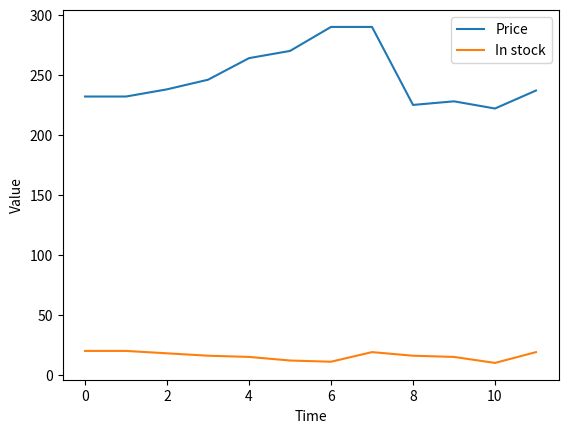

Write the Python code that produced this figure.
# -*- coding: utf-8 -*-
"""Copy of labwow.ipynb

Automatically generated by Colab.

Original file is located at
    https://colab.research.google.com/<link-removed>
"""

import random
import math
import matplotlib.pyplot as plt

def argmaxall(gen):
    """gen is a generator of (element,value) pairs, where value is a real.
    argmaxall returns a list of all of the elements with maximal value.
    """
    maxv = -math.inf       # negative infinity
    maxvals = []      # list of maximal elements
    for (e,v) in gen:
        if v > maxv:
            maxvals, maxv = [e], v
        elif v == maxv:
            maxvals.append(e)
    return maxvals

def argmaxe(gen):
    """gen is a generator of (element,value) pairs, where value is a real.
    argmaxe returns an element with maximal value.
    If there are multiple elements with the max value, one is returned at random.
    """
    return random.choice(argmaxall(gen))

def select_from_dist(item_prob_dist):
    """ returns a value from a distribution.
    item_prob_dist is an item:probability dictionary, where the probabilities sum to 1.
    returns an item chosen in proportion to its probability
    """
    ranreal = random.random()
    for (it, prob) in item_prob_dist.items():
        if ranreal < prob:
            return it
        else:
            ranreal -= prob
    raise RuntimeError(f"{item_prob_dist} is not a probability distribution")

class Displayable(object):
    """Class that uses 'display'."""
    max_display_level = 1   # can be overridden in subclasses or instances

    def display(self, level, *args, **nargs):
        """print the arguments if level is less than or equal to the current max_display_level."""
        if level <= self.max_display_level:
            print(*args, **nargs)

class Plot_history(object):
    """Set up the plot for history of price and number in stock"""
    def __init__(self, ag, env):
        self.ag = ag
        self.env = env
        plt.ion()
        plt.xlabel("Time")
        plt.ylabel("Value")

    def plot_env_hist(self):
        """plot history of price and instock"""
        num = len(self.env.stock_history)
        plt.plot(range(num), self.env.price_history, label="Price")
        plt.plot(range(num), self.env.stock_history, label="In stock")
        plt.legend()

    def plot_agent_hist(self):
        """plot history of buying"""
        num = len(self.ag.buy_history)
        plt.bar(range(1, num+1), self.ag.buy_history, label="Bought")
        plt.legend()

class Agent(Displayable):
    def initial_action(self, percept):
        """return the initial action."""
        return self.select_action(percept)  # same as select_action
    def select_action(self, percept):
        """

        Args:
          percept:
        """
        raise NotImplementedError("go")  # abstract method

class Environment(Displayable):
    def initial_percept(self):
        """returns the initial percept for the agent"""
        raise NotImplementedError("initial_percept")  # abstract method

    def do(self, action):
        """does the action (buy) and returns the next percept"""
        raise NotImplementedError("Environment.do")  # abstract method

class Simulate(Displayable):
    """Simulate the interaction between the agent and the environment for n time steps."""
    def __init__(self, agent, environment):
        self.agent = agent
        self.env = environment
        self.percept = self.env.initial_percept()
        self.percept_history = [self.percept]
        self.action_history = []

    def go(self, n):
        for i in range(n):
            action = self.agent.select_action(self.percept)
            print(f"i={i} action={action}")
            self.percept = self.env.do(action, i)
            print(f"      percept={self.percept}")

class SmartphoneEnv(Environment):
    price_delta = [0, 0, 0, 21, 0, 20, 0, -64, 0, 0, 23, 0, 0, 0, -35,
                  0, 76, 0, -41, 0, 0, 0, 21, 0, 5, 0, 5, 0, 0, 0, 5, 0, -15, 0, 5,
                  0, 5, 0, -115, 0, 115, 0, 5, 0, -15, 0, 5, 0, 5, 0, 0, 0, 5, 0,
                  -59, 0, 44, 0, 5, 0, 5, 0, 0, 0, 5, 0, -65, 50, 0, 5, 0, 5, 0, 0,
                  0, 5, 0]
    sd = 5  # noise standard deviation

    def __init__(self):
        self.time = 0
        self.stock = 20
        self.stock_history = []  # memory of the stock history
        self.price_history = []  # memory of the price history

    def initial_percept(self):
        """return initial percept"""
        self.stock_history.append(self.stock)
        self.price = round(234 + self.sd * random.gauss(0, 1))
        self.price_history.append(self.price)
        return {'price': self.price, 'instock': self.stock}

    def do(self, action, time_unit):
        """does action (buy) and returns percept consisting of price and instock"""
        used = select_from_dist({6: 0.1, 5: 0.1, 4: 0.1, 3: 0.3, 2: 0.2, 1: 0.2})
        bought = action['buy']
        self.stock = self.stock + bought - used
        self.stock_history.append(self.stock)
        self.time += 1
        self.price = round(self.price + self.price_delta[self.time % len(self.price_delta)]
                           + self.sd * random.gauss(0, 1))  # price fluctuates
        self.price_history.append(self.price)
        return {'price': self.price, 'instock': self.stock}

class SmartphoneAgent(Agent):
    def __init__(self):
        self.spent = 0
        percept = env.initial_percept()
        self.ave = self.last_price = percept['price']
        self.instock = percept['instock']
        self.buy_history = []

    def select_action(self, percept):
        """return next action to carry out"""
        self.last_price = percept['price']
        self.ave = self.ave + (self.last_price - self.ave) * 0.05  # smooth average
        self.instock = percept['instock']
        if self.last_price < 0.8 * self.ave and self.instock < 60:
            tobuy = 48  # order 48 units if price is 20% below average and stock is below 60
        elif self.instock < 12:
            tobuy = 12  # order 12 units if stock is below 12
        else:
            tobuy = 0  # no order if none of the conditions are met
        self.spent += tobuy * self.last_price
        self.buy_history.append(tobuy)
        return {'buy': tobuy}

# Initialize environment and agent
env = SmartphoneEnv()
ag = SmartphoneAgent()

# Simulate the environment and agent interaction
sim = Simulate(ag, env)
sim.go(10)  # Simulate for 10 time steps

# Display the results
ag.spent / env.time  # Calculate average spent per time step

# Plot the results
plot_history = Plot_history(ag, env)
plot_history.plot_env_hist()
plt.show()

